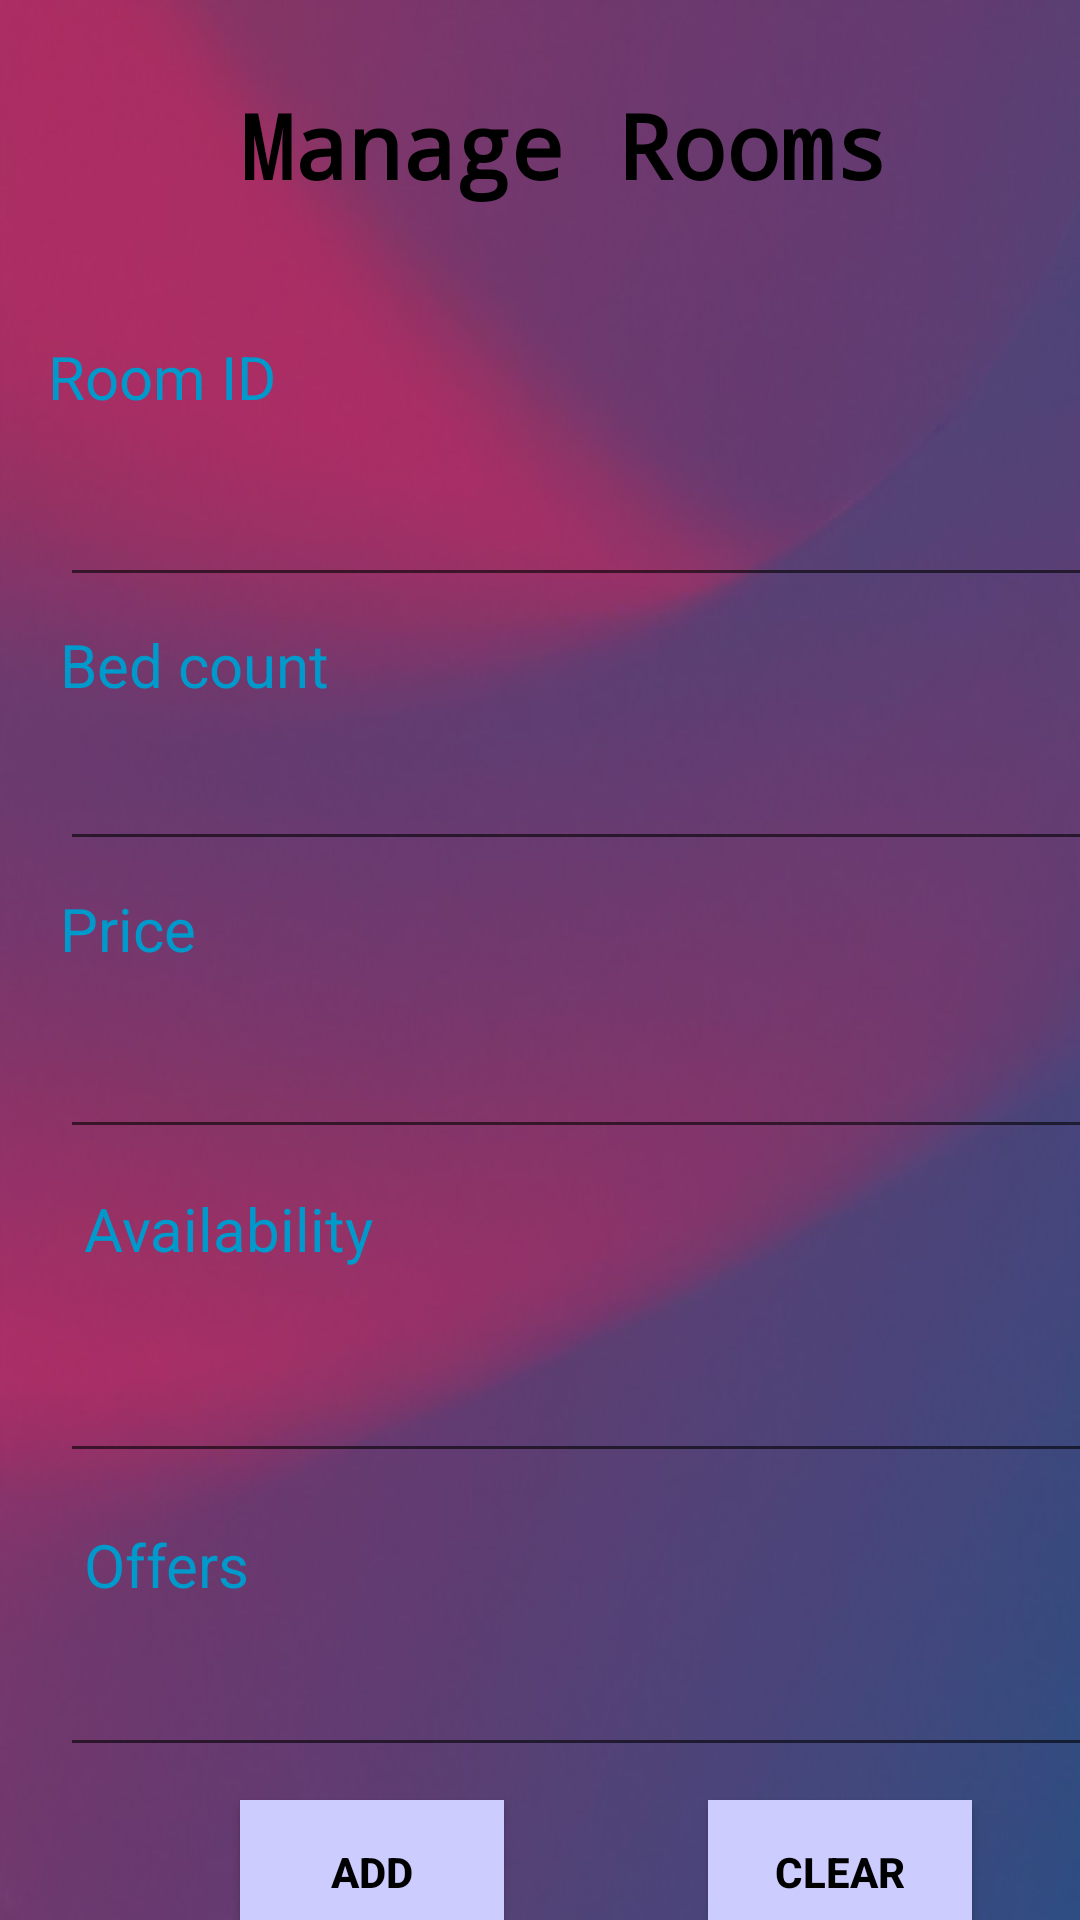

The Android layout XML behind this screen, and the referenced resources:
<!-- AndroidManifest.xml: application theme Theme.AppCompat.Light -->
<!-- res/layout/activity_manage_room.xml -->
<?xml version="1.0" encoding="utf-8"?>
<androidx.constraintlayout.widget.ConstraintLayout xmlns:android="http://schemas.android.com/apk/res/android"
    xmlns:app="http://schemas.android.com/apk/res-auto"
    xmlns:tools="http://schemas.android.com/tools"
    android:layout_width="match_parent"
    android:layout_height="match_parent"
    android:background="@drawable/bg"
    tools:context=".managerooms">

    <TextView
        android:id="@+id/textView7"
        android:layout_width="wrap_content"
        android:layout_height="wrap_content"
        android:layout_marginStart="80dp"
        android:layout_marginTop="28dp"
        android:text="Manage Rooms"
        android:textColor="@android:color/black"
        android:textSize="30sp"
        android:textStyle="bold"
        app:fontFamily="monospace"
        app:layout_constraintStart_toStartOf="parent"
        app:layout_constraintTop_toTopOf="parent" />

    <TextView
        android:id="@+id/id1"
        android:layout_width="96dp"
        android:layout_height="36dp"
        android:layout_marginStart="16dp"
        android:layout_marginTop="112dp"
        android:text="Room ID"
        android:textColor="@android:color/holo_blue_dark"
        android:textSize="20sp"
        app:layout_constraintStart_toStartOf="parent"
        app:layout_constraintTop_toTopOf="parent" />

    <EditText
        android:id="@+id/rID"
        android:layout_width="350dp"
        android:layout_height="39dp"
        android:layout_marginStart="20dp"
        android:layout_marginTop="160dp"
        android:ems="10"
        android:inputType="textPersonName"
        app:layout_constraintStart_toStartOf="parent"
        app:layout_constraintTop_toTopOf="parent" />

    <TextView
        android:id="@+id/txttitle"
        android:layout_width="107dp"
        android:layout_height="39dp"
        android:layout_marginStart="20dp"
        android:layout_marginTop="208dp"
        android:text="Bed count"
        android:textColor="@android:color/holo_blue_dark"
        android:textSize="20sp"
        app:layout_constraintStart_toStartOf="parent"
        app:layout_constraintTop_toTopOf="parent" />

    <EditText
        android:id="@+id/bcount"
        android:layout_width="350dp"
        android:layout_height="39dp"
        android:layout_marginStart="20dp"
        android:layout_marginTop="248dp"
        android:ems="10"
        android:inputType="textPersonName"
        app:layout_constraintStart_toStartOf="parent"
        app:layout_constraintTop_toTopOf="parent" />

    <TextView
        android:id="@+id/txtpub"
        android:layout_width="107dp"
        android:layout_height="39dp"
        android:layout_marginStart="20dp"
        android:layout_marginTop="296dp"
        android:text="Price"
        android:textColor="@android:color/holo_blue_dark"
        android:textSize="20sp"
        app:layout_constraintStart_toStartOf="parent"
        app:layout_constraintTop_toTopOf="parent" />

    <EditText
        android:id="@+id/price"
        android:layout_width="350dp"
        android:layout_height="39dp"
        android:layout_marginStart="20dp"
        android:layout_marginTop="344dp"
        android:ems="10"
        android:inputType="textPersonName"
        app:layout_constraintStart_toStartOf="parent"
        app:layout_constraintTop_toTopOf="parent" />

    <TextView
        android:id="@+id/avai"
        android:layout_width="107dp"
        android:layout_height="39dp"
        android:layout_marginStart="28dp"
        android:layout_marginTop="396dp"
        android:text="Availability"
        android:textColor="@android:color/holo_blue_dark"
        android:textSize="20sp"
        app:layout_constraintStart_toStartOf="parent"
        app:layout_constraintTop_toTopOf="parent" />

    <EditText
        android:id="@+id/tavai"
        android:layout_width="350dp"
        android:layout_height="39dp"
        android:layout_marginStart="20dp"
        android:layout_marginTop="452dp"
        android:ems="10"
        android:inputType="textPersonName"
        app:layout_constraintStart_toStartOf="parent"
        app:layout_constraintTop_toTopOf="parent" />

    <TextView
        android:id="@+id/offe"
        android:layout_width="107dp"
        android:layout_height="39dp"
        android:layout_marginStart="28dp"
        android:layout_marginTop="508dp"
        android:text="Offers"
        android:textColor="@android:color/holo_blue_dark"
        android:textSize="20sp"
        app:layout_constraintStart_toStartOf="parent"
        app:layout_constraintTop_toTopOf="parent" />

    <EditText
        android:id="@+id/ioffe"
        android:layout_width="350dp"
        android:layout_height="39dp"
        android:layout_marginStart="20dp"
        android:layout_marginTop="550dp"
        android:ems="10"
        android:inputType="textPersonName"
        app:layout_constraintStart_toStartOf="parent"
        app:layout_constraintTop_toTopOf="parent" />

    <Button
        android:id="@+id/btndelete"
        android:layout_width="wrap_content"
        android:layout_height="wrap_content"
        android:layout_marginStart="236dp"
        android:layout_marginTop="600dp"
        android:background="@color/colorPeriwinkle"
        android:text="clear"
        android:textColor="@android:color/black"
        android:textStyle="bold"
        app:layout_constraintStart_toStartOf="parent"
        app:layout_constraintTop_toTopOf="parent" />

    <Button
        android:id="@+id/btnbookadd"
        android:layout_width="wrap_content"
        android:layout_height="wrap_content"
        android:layout_marginStart="80dp"
        android:layout_marginTop="600dp"
        android:background="@color/colorPeriwinkle"
        android:text="Add"
        android:textColor="@android:color/black"
        android:textStyle="bold"
        app:layout_constraintStart_toStartOf="parent"
        app:layout_constraintTop_toTopOf="parent" />

    <Button
        android:id="@+id/btnback3"
        android:layout_width="wrap_content"
        android:layout_height="wrap_content"
        android:layout_marginStart="168dp"
        android:layout_marginTop="670dp"
        android:background="@color/colorPeriwinkle"
        android:text="back"
        android:textColor="@android:color/black"
        android:textStyle="bold"
        app:layout_constraintStart_toStartOf="parent"
        app:layout_constraintTop_toTopOf="parent" />

</androidx.constraintlayout.widget.ConstraintLayout>
<!-- resources referenced by this layout -->
<resources>
  <color name="colorPeriwinkle">#CCCCFF</color>
  <!-- drawable bg: jpeg bitmap (drawable, 40558 bytes) -->
  <style name="Theme.AppCompat.Light" parent="Base.Theme.AppCompat.Light">
          
          <item name="android:navigationBarColor">@android:color/transparent</item>
          <item name="android:statusBarColor">@android:color/transparent</item>
          <item name="android:windowLightStatusBar">?attr/isLightTheme</item>
      </style>
  <style name="Base.Theme.AppCompat.Light" parent="Theme.Material3.DayNight.NoActionBar">
          
          
      </style>
</resources>
